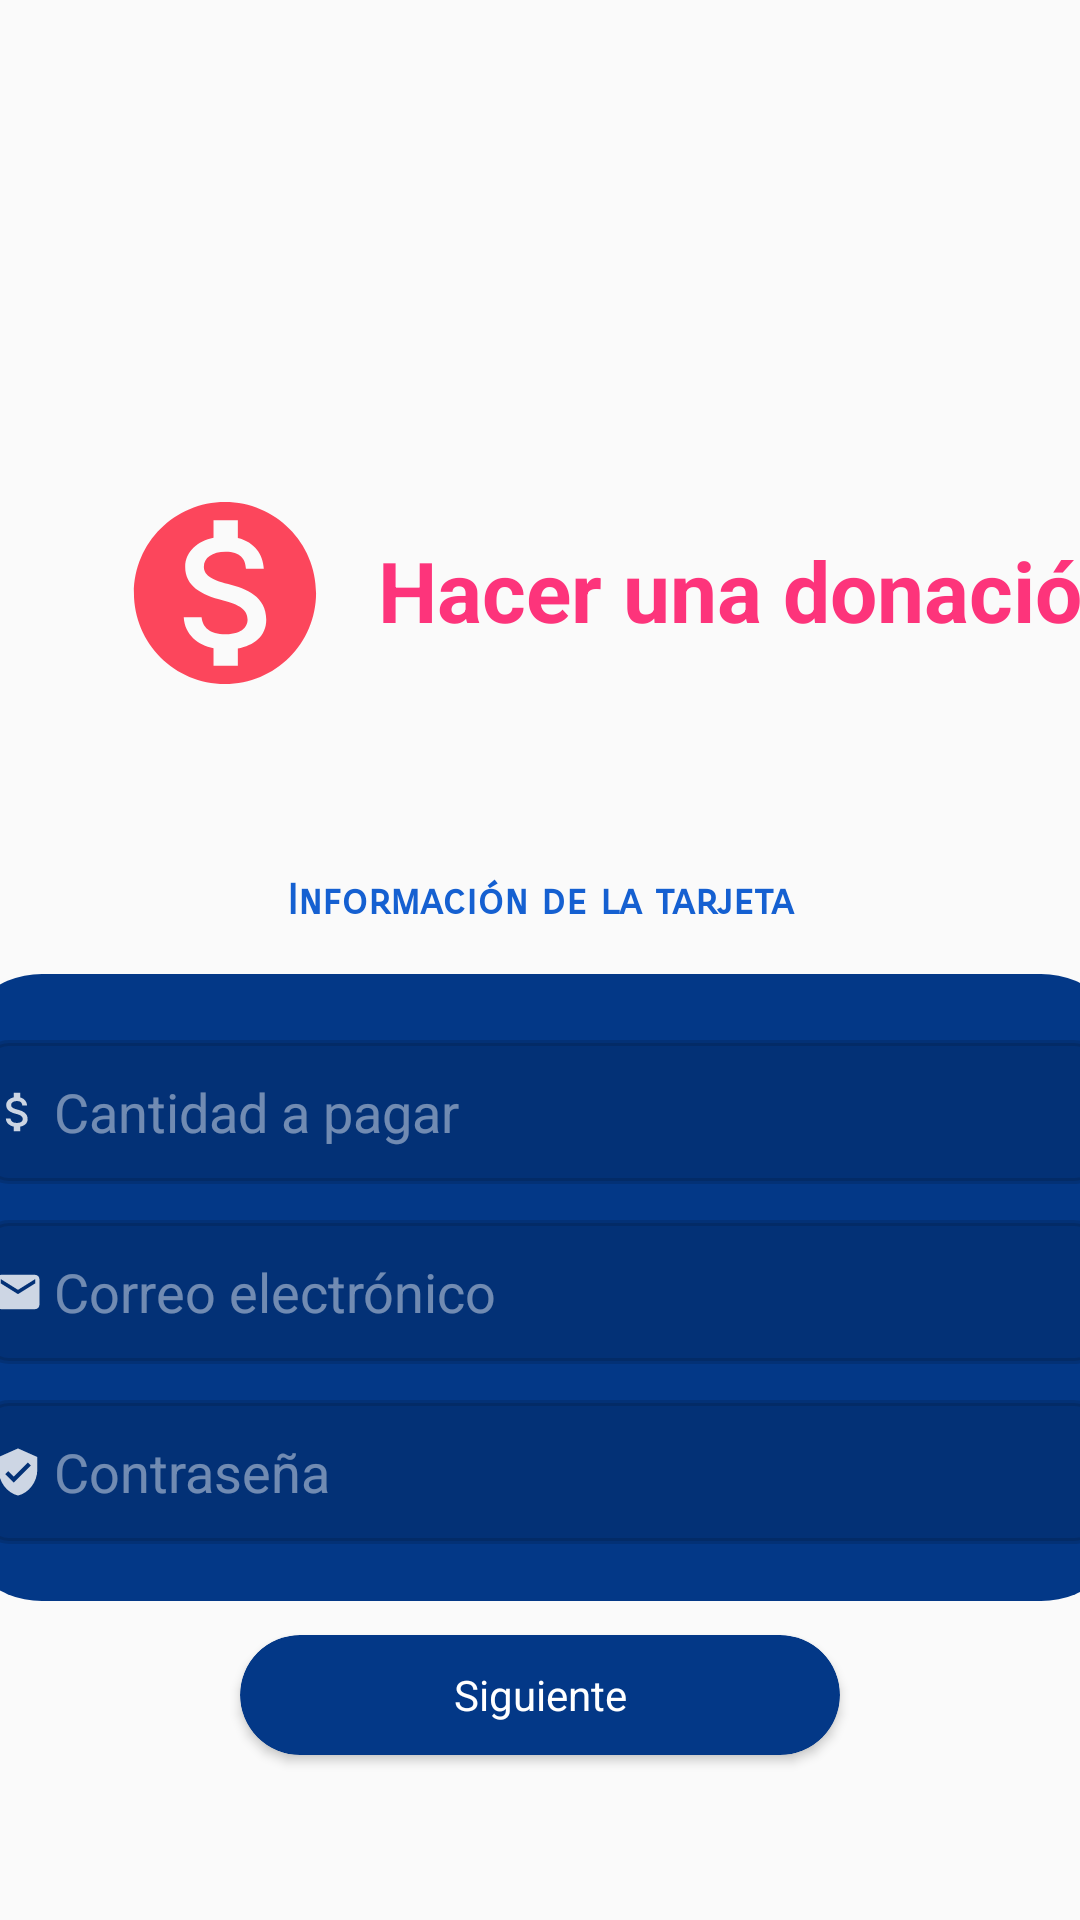

Reconstruct the res/layout file that produces this screen, plus the resources it refers to.
<!-- AndroidManifest.xml: application theme AppTheme.NoActionBar -->
<!-- res/layout/activity_donate_pay_pal_info.xml -->
<?xml version="1.0" encoding="utf-8"?>
<androidx.constraintlayout.widget.ConstraintLayout xmlns:android="http://schemas.android.com/apk/res/android"
    xmlns:app="http://schemas.android.com/apk/res-auto"
    xmlns:tools="http://schemas.android.com/tools"
    android:layout_width="match_parent"
    android:layout_height="match_parent"
    tools:context=".Views.DonatePaymentMethodSelection">

    <ImageView
        android:id="@+id/imageView2"
        android:layout_width="102dp"
        android:layout_height="131dp"
        android:layout_marginStart="24dp"
        android:layout_marginTop="132dp"
        android:contentDescription="@string/donation_symbol"
        app:layout_constraintStart_toStartOf="parent"
        app:layout_constraintTop_toTopOf="parent"
        app:srcCompat="@drawable/ic_donate" />

    <TextView
        android:id="@+id/textView"
        android:layout_width="wrap_content"
        android:layout_height="wrap_content"
        android:text="@string/hacer_una_donaci_n"
        android:textColor="#FD347B"
        android:textSize="28sp"
        android:textStyle="bold"
        app:layout_constraintBottom_toBottomOf="@+id/imageView2"
        app:layout_constraintEnd_toEndOf="parent"
        app:layout_constraintHorizontal_bias="0.0"
        app:layout_constraintStart_toEndOf="@+id/imageView2"
        app:layout_constraintTop_toTopOf="@+id/imageView2"
        app:layout_constraintVertical_bias="0.49" />

    <TextView
        android:id="@+id/textView2"
        android:layout_width="match_parent"
        android:layout_height="wrap_content"
        android:fontFamily="sans-serif-smallcaps"
        android:text="@string/informaci_n_de_la_tarjeta"
        android:textAlignment="center"
        android:textColor="#1560d1"
        android:textStyle="bold"
        app:layout_constraintBottom_toBottomOf="parent"
        app:layout_constraintEnd_toEndOf="parent"
        app:layout_constraintHorizontal_bias="0.0"
        app:layout_constraintStart_toStartOf="parent"
        app:layout_constraintTop_toBottomOf="@+id/imageView2"
        app:layout_constraintVertical_bias="0.07999998" />

    <TableLayout
        android:id="@+id/tableLayout"
        android:layout_width="393dp"
        android:layout_height="209dp"
        android:background="@drawable/inputcontainer"
        android:padding="@dimen/element_large_spacing"
        app:layout_constraintBottom_toBottomOf="parent"
        app:layout_constraintEnd_toEndOf="parent"
        app:layout_constraintStart_toStartOf="parent"
        app:layout_constraintTop_toBottomOf="@+id/textView2"
        app:layout_constraintVertical_bias="0.13">

        <TableRow
            android:layout_width="match_parent"
            android:layout_height="match_parent"
            android:layout_marginTop="12dp">

            <EditText
                android:layout_width="wrap_content"
                android:layout_height="wrap_content"
                android:layout_weight="0.5"
                android:autofillHints="testHint"
                android:background="@drawable/inputshape"
                android:backgroundTint="#20000000"
                android:drawableStart="@drawable/ic_pay"
                android:ems="15"
                android:hint="@string/cantidad_a_pagar"
                android:inputType="textPassword"
                android:minHeight="48dp"
                android:textColor="@color/black"
                android:textColorHint="#70FFFFFF"
                tools:ignore="TextContrastCheck" />

        </TableRow>

        <TableRow
            android:layout_width="match_parent"
            android:layout_height="match_parent"
            android:layout_marginTop="12dp">

            <EditText
                android:layout_width="wrap_content"
                android:layout_height="wrap_content"
                android:layout_weight="0.3"
                android:autofillHints="testHint"
                android:background="@drawable/inputshape"
                android:backgroundTint="#20000000"
                android:drawableStart="@drawable/ic_email"
                android:hint="@string/correo_electr_nico"
                android:inputType="textEmailAddress"
                android:minHeight="48dp"
                android:textColor="@color/white"
                android:textColorHint="#70FFFFFF"
                tools:ignore="TextContrastCheck" />
        </TableRow>

        <TableRow
            android:layout_width="match_parent"
            android:layout_height="match_parent"
            android:layout_marginTop="12dp">

            <EditText
                android:layout_width="wrap_content"
                android:layout_height="wrap_content"
                android:layout_weight="0.5"
                android:autofillHints="testHint"
                android:background="@drawable/inputshape"
                android:backgroundTint="#20000000"
                android:drawableStart="@drawable/ic_password"
                android:ems="15"
                android:hint="@string/contrase_a"
                android:inputType="textPassword"
                android:minHeight="48dp"
                android:textColor="@color/black"
                android:textColorHint="#70FFFFFF"
                tools:ignore="TextContrastCheck" />

        </TableRow>

    </TableLayout>

    <androidx.cardview.widget.CardView
        android:id="@+id/btnNext"
        android:layout_width="200dp"
        android:layout_height="40dp"
        android:background="@drawable/inputcontainer"
        android:elevation="2dp"
        android:shadowColor="@color/black"
        app:cardBackgroundColor="#033887"
        app:cardCornerRadius="25dp"
        app:layout_constraintBottom_toBottomOf="parent"
        app:layout_constraintEnd_toEndOf="parent"
        app:layout_constraintStart_toStartOf="parent"
        app:layout_constraintTop_toBottomOf="@+id/tableLayout"
        app:layout_constraintVertical_bias="0.17000002">

        <TextView
            android:layout_width="match_parent"
            android:layout_height="match_parent"
            android:gravity="center"
            android:text="@string/siguiente"
            android:textAlignment="center"
            android:textColor="@color/white" />
    </androidx.cardview.widget.CardView>

</androidx.constraintlayout.widget.ConstraintLayout>
<!-- resources referenced by this layout -->
<resources>
  <dimen name="element_large_spacing">10dp</dimen>
  <!-- drawable ic_donate (drawable-anydpi) -->
  <vector xmlns:android="http://schemas.android.com/apk/res/android"
      android:width="24dp"
      android:height="24dp"
      android:viewportWidth="24"
      android:viewportHeight="24"
      android:tint="#FD1834"
      android:alpha="0.8">
    <group android:scaleX="0.71428573"
        android:scaleY="0.71428573"
        android:translateX="3.4285715"
        android:translateY="3.4285715">
      <path
          android:fillColor="@android:color/white"
          android:pathData="M12,2C6.48,2 2,6.48 2,12s4.48,10 10,10 10,-4.48 10,-10S17.52,2 12,2zM13.41,18.09L13.41,20h-2.67v-1.93c-1.71,-0.36 -3.16,-1.46 -3.27,-3.4h1.96c0.1,1.05 0.82,1.87 2.65,1.87 1.96,0 2.4,-0.98 2.4,-1.59 0,-0.83 -0.44,-1.61 -2.67,-2.14 -2.48,-0.6 -4.18,-1.62 -4.18,-3.67 0,-1.72 1.39,-2.84 3.11,-3.21L10.74,4h2.67v1.95c1.86,0.45 2.79,1.86 2.85,3.39L14.3,9.34c-0.05,-1.11 -0.64,-1.87 -2.22,-1.87 -1.5,0 -2.4,0.68 -2.4,1.64 0,0.84 0.65,1.39 2.67,1.91s4.18,1.39 4.18,3.91c-0.01,1.83 -1.38,2.83 -3.12,3.16z"/>
    </group>
  </vector>
  <!-- drawable ic_email (drawable-anydpi) -->
  <vector xmlns:android="http://schemas.android.com/apk/res/android"
      android:width="24dp"
      android:height="24dp"
      android:viewportWidth="24"
      android:viewportHeight="24"
      android:tint="#FFFFFF"
      android:alpha="0.8">
    <group android:scaleX="0.71428573"
        android:scaleY="0.71428573"
        android:translateX="3.4285715"
        android:translateY="3.4285715">
      <path
          android:fillColor="@android:color/white"
          android:pathData="M20,4L4,4c-1.1,0 -1.99,0.9 -1.99,2L2,18c0,1.1 0.9,2 2,2h16c1.1,0 2,-0.9 2,-2L22,6c0,-1.1 -0.9,-2 -2,-2zM20,8l-8,5 -8,-5L4,6l8,5 8,-5v2z"/>
    </group>
  </vector>
  <!-- drawable ic_password (drawable-anydpi) -->
  <vector xmlns:android="http://schemas.android.com/apk/res/android"
      android:width="24dp"
      android:height="24dp"
      android:viewportWidth="24"
      android:viewportHeight="24"
      android:tint="#FFFFFF"
      android:alpha="0.8">
    <group android:scaleX="0.71428573"
        android:scaleY="0.71428573"
        android:translateX="3.4285715"
        android:translateY="3.4285715">
      <path
          android:fillColor="@android:color/white"
          android:pathData="M12,1L3,5v6c0,5.55 3.84,10.74 9,12 5.16,-1.26 9,-6.45 9,-12L21,5l-9,-4zM10,17l-4,-4 1.41,-1.41L10,14.17l6.59,-6.59L18,9l-8,8z"/>
    </group>
  </vector>
  <!-- drawable ic_pay: png bitmap (drawable-hdpi, 332 bytes) -->
  <!-- drawable inputcontainer (drawable) -->
  <?xml version="1.0" encoding="utf-8"?>
  <shape
      xmlns:android="http://schemas.android.com/apk/res/android"
      android:shape = "rectangle">
      <solid
          android:color="#033887"
          />
      <corners
          android:radius="30dp"/>
  </shape>
  <!-- drawable inputshape (drawable) -->
  <?xml version="1.0" encoding="utf-8"?>
  <shape xmlns:android="http://schemas.android.com/apk/res/android" android:shape="rectangle">
      <stroke
          android:width="2dp"
          android:color="@color/white" />
      <corners android:radius="8dp"/>
  
  </shape>
  <string name="cantidad_a_pagar">Cantidad a pagar</string>
  <string name="contrase_a">Contraseña</string>
  <string name="correo_electr_nico">Correo electrónico</string>
  <string name="donation_symbol">donation symbol</string>
  <string name="hacer_una_donaci_n">Hacer una donación</string>
  <string name="informaci_n_de_la_tarjeta">Información de la tarjeta</string>
  <string name="siguiente">Siguiente</string>
  <style name="AppTheme.NoActionBar" parent="Theme.AppCompat.Light.NoActionBar">
  
      </style>
  <!-- not gathered from this repository: default colours our renderer supplied (Android Studio template values) -->
  <color name="black">#FF000000</color>
  <color name="white">#FFFFFFFF</color>
</resources>
